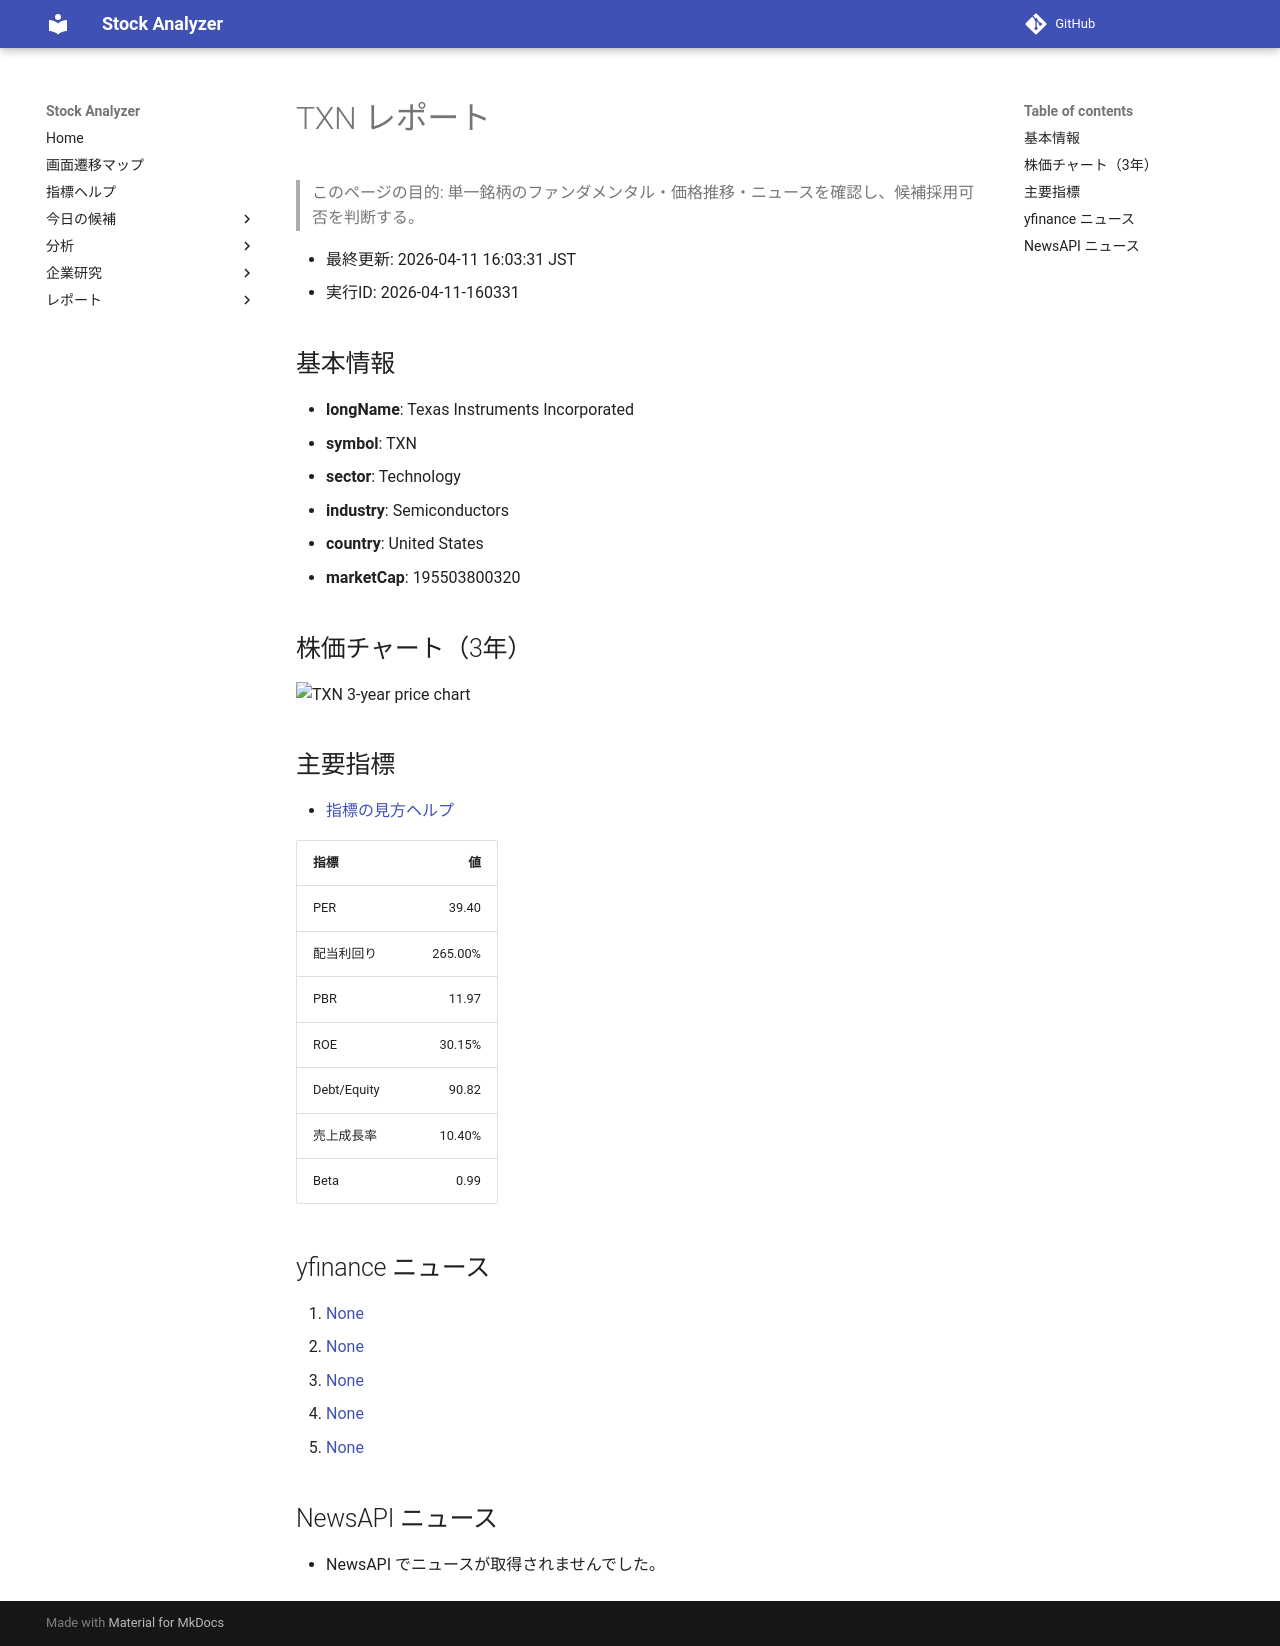

repository: Yumi-note/Making-APP · page: stocks/2026-04-11/160331/TXN/index.html · generator: mkdocs

# TXN レポート

> このページの目的: 単一銘柄のファンダメンタル・価格推移・ニュースを確認し、候補採用可否を判断する。

- 最終更新: 2026-04-11 16:03:31 JST
- 実行ID: 2026-04-11-160331

## 基本情報

- **longName**: Texas Instruments Incorporated
- **symbol**: TXN
- **sector**: Technology
- **industry**: Semiconductors
- **country**: United States
- **marketCap**: 195503800320

## 株価チャート（3年）

![TXN 3-year price chart](TXN_3y.png)

## 主要指標

- [指標の見方ヘルプ](../../../../indicators.md)

| 指標 | 値 |
|---|---:|
| PER | 39.40 |
| 配当利回り | 265.00% |
| PBR | 11.97 |
| ROE | 30.15% |
| Debt/Equity | 90.82 |
| 売上成長率 | 10.40% |
| Beta | 0.99 |

## yfinance ニュース

1. [None](None)
2. [None](None)
3. [None](None)
4. [None](None)
5. [None](None)

## NewsAPI ニュース

- NewsAPI でニュースが取得されませんでした。
